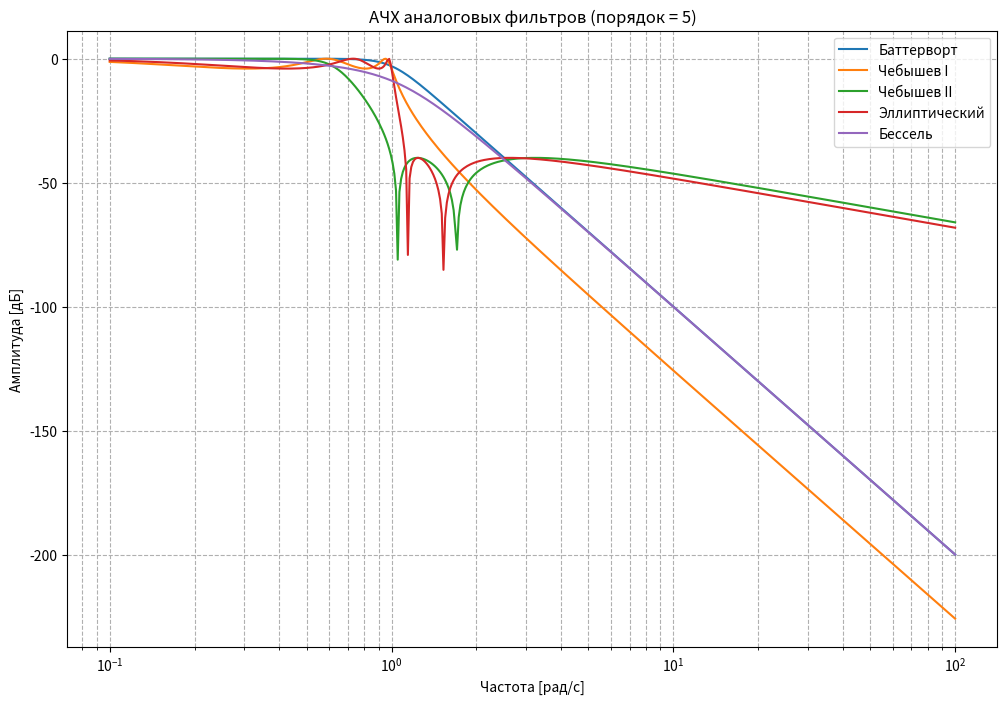
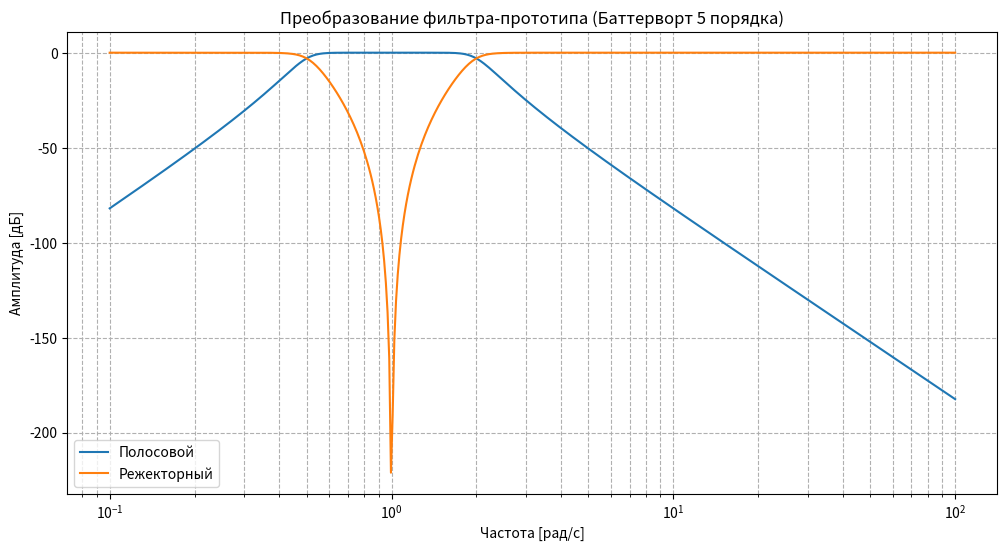

These charts were generated, in order, by the following Python code:
import numpy as np
import matplotlib.pyplot as plt
from scipy.signal import butter, cheby1, cheby2, ellip, bessel, freqs, lp2bp, lp2bs

n = 5      # порядок фильтра
Rp = 4     # неравномерность в полосе пропускания (дБ) - для Chebyshev/elliptic
Rs = 40    # подавление в полосе заграждения (дБ)
Wc = 1     # нормированная частота среза (рад/с)

filters = {
    "Баттерворт": butter(n, Wc, btype="low", analog=True, output="ba"),
    "Чебышев I": cheby1(n, Rp, Wc, btype="low", analog=True, output="ba"),
    "Чебышев II": cheby2(n, Rs, Wc, btype="low", analog=True, output="ba"),
    "Эллиптический": ellip(n, Rp, Rs, Wc, btype="low", analog=True, output="ba"),
    "Бессель": bessel(n, Wc, btype="low", analog=True, output="ba", norm="phase")
}

w = np.logspace(-1, 2, 500)
plt.figure(figsize=(12, 8))

for name, (b, a) in filters.items():
    w_, h = freqs(b, a, w)
    plt.semilogx(w_, 20 * np.log10(abs(h)), label=name)

plt.title("АЧХ аналоговых фильтров (порядок = 5)")
plt.xlabel("Частота [рад/с]")
plt.ylabel("Амплитуда [дБ]")
plt.grid(True, which="both", ls="--")
plt.legend()
plt.show()


b, a = butter(n, Wc, analog=True)

w1, w2 = 0.5, 2.0

b_bp, a_bp = lp2bp(b, a, wo=np.sqrt(w1*w2), bw=w2-w1)

b_bs, a_bs = lp2bs(b, a, wo=np.sqrt(w1*w2), bw=w2-w1)

plt.figure(figsize=(12, 6))

w, h = freqs(b_bp, a_bp, w)
plt.semilogx(w, 20 * np.log10(abs(h)), label="Полосовой")

w, h = freqs(b_bs, a_bs, w)
plt.semilogx(w, 20 * np.log10(abs(h)), label="Режекторный")

plt.title("Преобразование фильтра-прототипа (Баттерворт 5 порядка)")
plt.xlabel("Частота [рад/с]")
plt.ylabel("Амплитуда [дБ]")
plt.grid(True, which="both", ls="--")
plt.legend()
plt.show()
